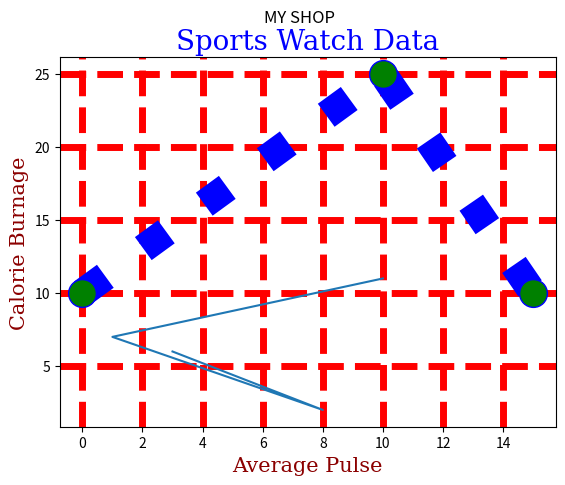

Write Python code to recreate this figure.
import matplotlib.pyplot as plt
import numpy as np

xpoints = np.array([0, 10,15])
ypoints = np.array([10, 25,10])
y1 = np.array([3, 8, 1, 10])
y2 = np.array([6, 2, 7, 11])

font1 = {'family':'serif','color':'blue','size':20}
font2 = {'family':'serif','color':'darkred','size':15}

plt.title("Sports Watch Data" ,fontdict = font1)

plt.xlabel("Average Pulse", fontdict = font2)
plt.ylabel("Calorie Burnage", fontdict = font2)

plt.plot(y1,y2)
plt.plot(xpoints, ypoints, 'o:r', ms = 20,mfc = 'g',mec='b',linestyle = 'dotted',color = 'b',linewidth = '20.5')

plt.grid(color = 'r', linestyle = '--', linewidth = 5)

plt.suptitle("MY SHOP")
plt.show()